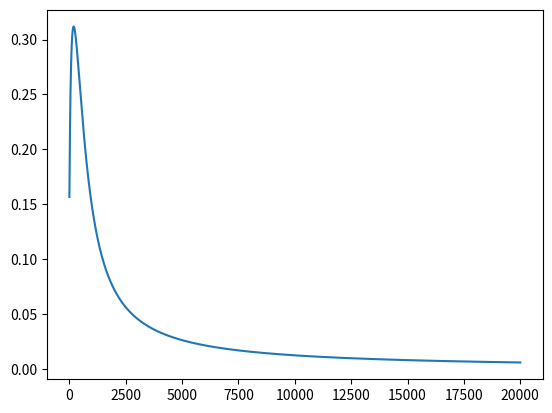

Reproduce this figure in Python.
# -*- coding: utf-8 -*-
"""
Created on Fri Apr 12 00:52:13 2019

[redacted]
"""
import numpy as np  
import matplotlib.pyplot as plt
feature_set = np.array([[0,1],[0,0],[1,0],[1,1]])  
labels = np.array([[1,0,1,1]])  
labels = labels.reshape(4,1)  
np.random.seed(42)  
weights = np.random.rand(2,1)  
bias = np.random.rand(1)  
lr = .1
def sigmoid(x):  
    return 1/(1+np.exp(-x))
def sigmoid_der(x):  
    return sigmoid(x)*(1-sigmoid(x))
x1=np.empty(0)
epochs=20000
for epoch in range(epochs): 
    
    inputs = feature_set
    XW = np.dot(feature_set, weights) + bias

    z = sigmoid(XW)


    error = z - labels
    eer=np.power(error,2)
    print(error.sum())
    er=error.sum()
    
    x1=np.append(x1,er)

    dcost_dpred = error
    dpred_dz = sigmoid_der(z)

    z_delta = dcost_dpred * dpred_dz

    inputs = feature_set.T
    dw=np.dot(inputs, z_delta)
    weights -= lr * dw

#    for num in z_delta:
    bias -= lr * z_delta.mean()
def pri(x):
    pri1=sigmoid(np.dot(x,weights)+bias)
    print(pri1)
    return
#pri([1,1])
plt.plot(np.arange(1,epochs+1,1),x1,)
plt.show()


    